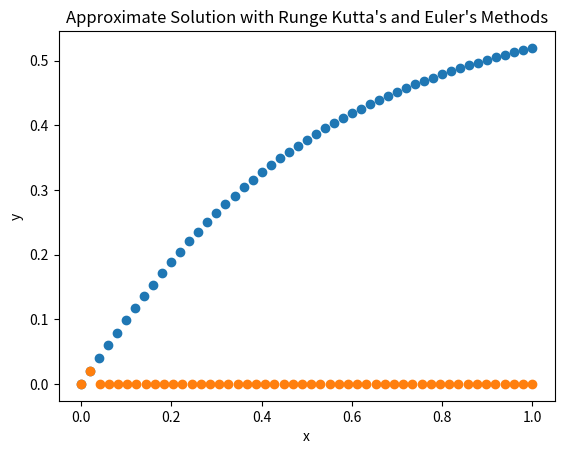

Write the Python code that produced this figure.
from math import sqrt
import numpy as np
from matplotlib import pyplot as plt

def rk4(f, x0, y0, x1, n):
    vx = [0] * (n + 1)
    vy = [0] * (n + 1)
    h = (x1 - x0) / float(n)
    vx[0] = x = x0
    vy[0] = y = y0
    for i in range(1, n + 1):
        k1 = h * f(x, y)
        k2 = h * f(x + 0.5 * h, y + 0.5 * k1)
        k3 = h * f(x + 0.5 * h, y + 0.5 * k2)
        k4 = h * f(x + h, y + k3)
        vx[i] = x = x0 + i * h
        vy[i] = y = y + (k1 + k2 + k2 + k3 + k3 + k4) / 6
    return vx, vy

def eulers(f, x0, y0, x1, n):
    deltax = (x1 - x0) / (n - 1)
    x = np.linspace(x0, x1 ,n)
    y = np.zeros([n])
    y[0] = y0
    for i in range(1, n):
        y[i] = deltax * f(x[i], y[i - 1]) + y[i - 1]
        return x, y

a = 0.9
k = 7
m = 2
f = lambda x, y: (1 - y ** 2) / ((1 + m) * (x ** 2) + y ** 2 + 1)
x, y = eulers(f, 0, 0, 1, 50)
vx, vy = rk4(f, 0, 0, 1, 50)
plt.plot(vx, vy, 'o')
plt.plot(x, y, 'o')
plt.xlabel("x")
plt.ylabel("y")
plt.title("Approximate Solution with Runge Kutta's and Euler's Methods")
plt.show()
